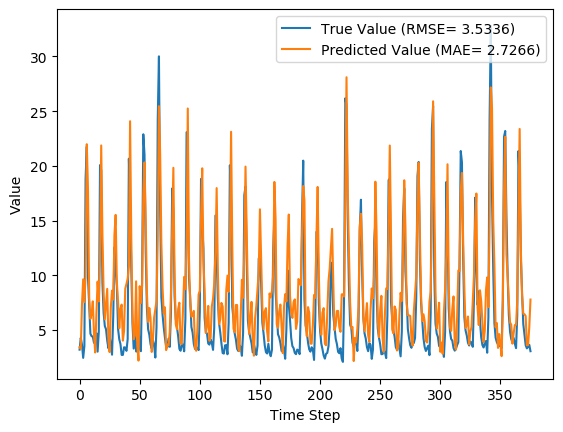

The table this chart was drawn from, first rows:
y_true, y_pred, y_true_scaled, y_pred_scaled
3.21, 3.438, 0.07724, 0.08454
4.29, 3.294, 0.1119, 0.07995
3.67, 7.336, 0.09199, 0.2095
2.46, 9.639, 0.05321, 0.2833
3.54, 7.551, 0.08782, 0.2164
18.82, 9.853, 0.5776, 0.2902
21.76, 21.98, 0.6718, 0.6789
9.83, 17.71, 0.2894, 0.542
7.16, 7.971, 0.2038, 0.2298
4.67, 6.03, 0.124, 0.1676
4.44, 6.472, 0.1167, 0.1818
4.4, 7.624, 0.1154, 0.2187
3.83, 4.605, 0.09712, 0.122
4.42, 2.955, 0.116, 0.06908
4.72, 6.5, 0.1256, 0.1827
3.03, 9.432, 0.07147, 0.2767
4.87, 7.614, 0.1304, 0.2184
20.07, 11.49, 0.6176, 0.3426
19.62, 21.87, 0.6032, 0.6753
9.33, 13.7, 0.2734, 0.4133
6.56, 8.46, 0.1846, 0.2455
5.37, 5.984, 0.1465, 0.1662
5.07, 7.375, 0.1369, 0.2107
4.02, 8.766, 0.1032, 0.2553
3.34, 4.042, 0.08141, 0.1039
4.47, 2.984, 0.1176, 0.07
3.61, 7.106, 0.09006, 0.2021
2.75, 8.605, 0.0625, 0.2501
6.28, 7.786, 0.1756, 0.2239
12.55, 13.7, 0.3766, 0.4133
10.44, 15.53, 0.309, 0.472
9.01, 9.356, 0.2631, 0.2742
5.12, 7.63, 0.1385, 0.2189
4.16, 5.162, 0.1077, 0.1398
3.72, 6.92, 0.09359, 0.1961
2.73, 7.325, 0.06186, 0.2091
2.73, 4.035, 0.06186, 0.1037
3.43, 4.918, 0.08429, 0.132
3.4, 8.793, 0.08333, 0.2562
3.1, 9.218, 0.07372, 0.2698
4.17, 9.695, 0.108, 0.2851
20.66, 10.82, 0.6365, 0.3213
16.78, 24.08, 0.5122, 0.7462
10.67, 13.49, 0.3163, 0.4067
5.59, 6.535, 0.1535, 0.1838
3.31, 4.158, 0.08045, 0.1076
5.26, 4.496, 0.1429, 0.1185
3.05, 9.454, 0.07212, 0.2774
3.04, 3.597, 0.07179, 0.08963
5.26, 2.212, 0.1429, 0.04526
3.41, 9.012, 0.08365, 0.2632
3.07, 7.47, 0.07276, 0.2138
9.62, 9.027, 0.2827, 0.2637
22.89, 17.44, 0.708, 0.5333
21.04, 20.32, 0.6487, 0.6256
12.14, 14.96, 0.3635, 0.4539
7.0, 8.391, 0.1987, 0.2433
5.08, 5.746, 0.1372, 0.1585
4.58, 7.014, 0.1212, 0.1992
3.72, 6.11, 0.09359, 0.1702
... 316 more rows
